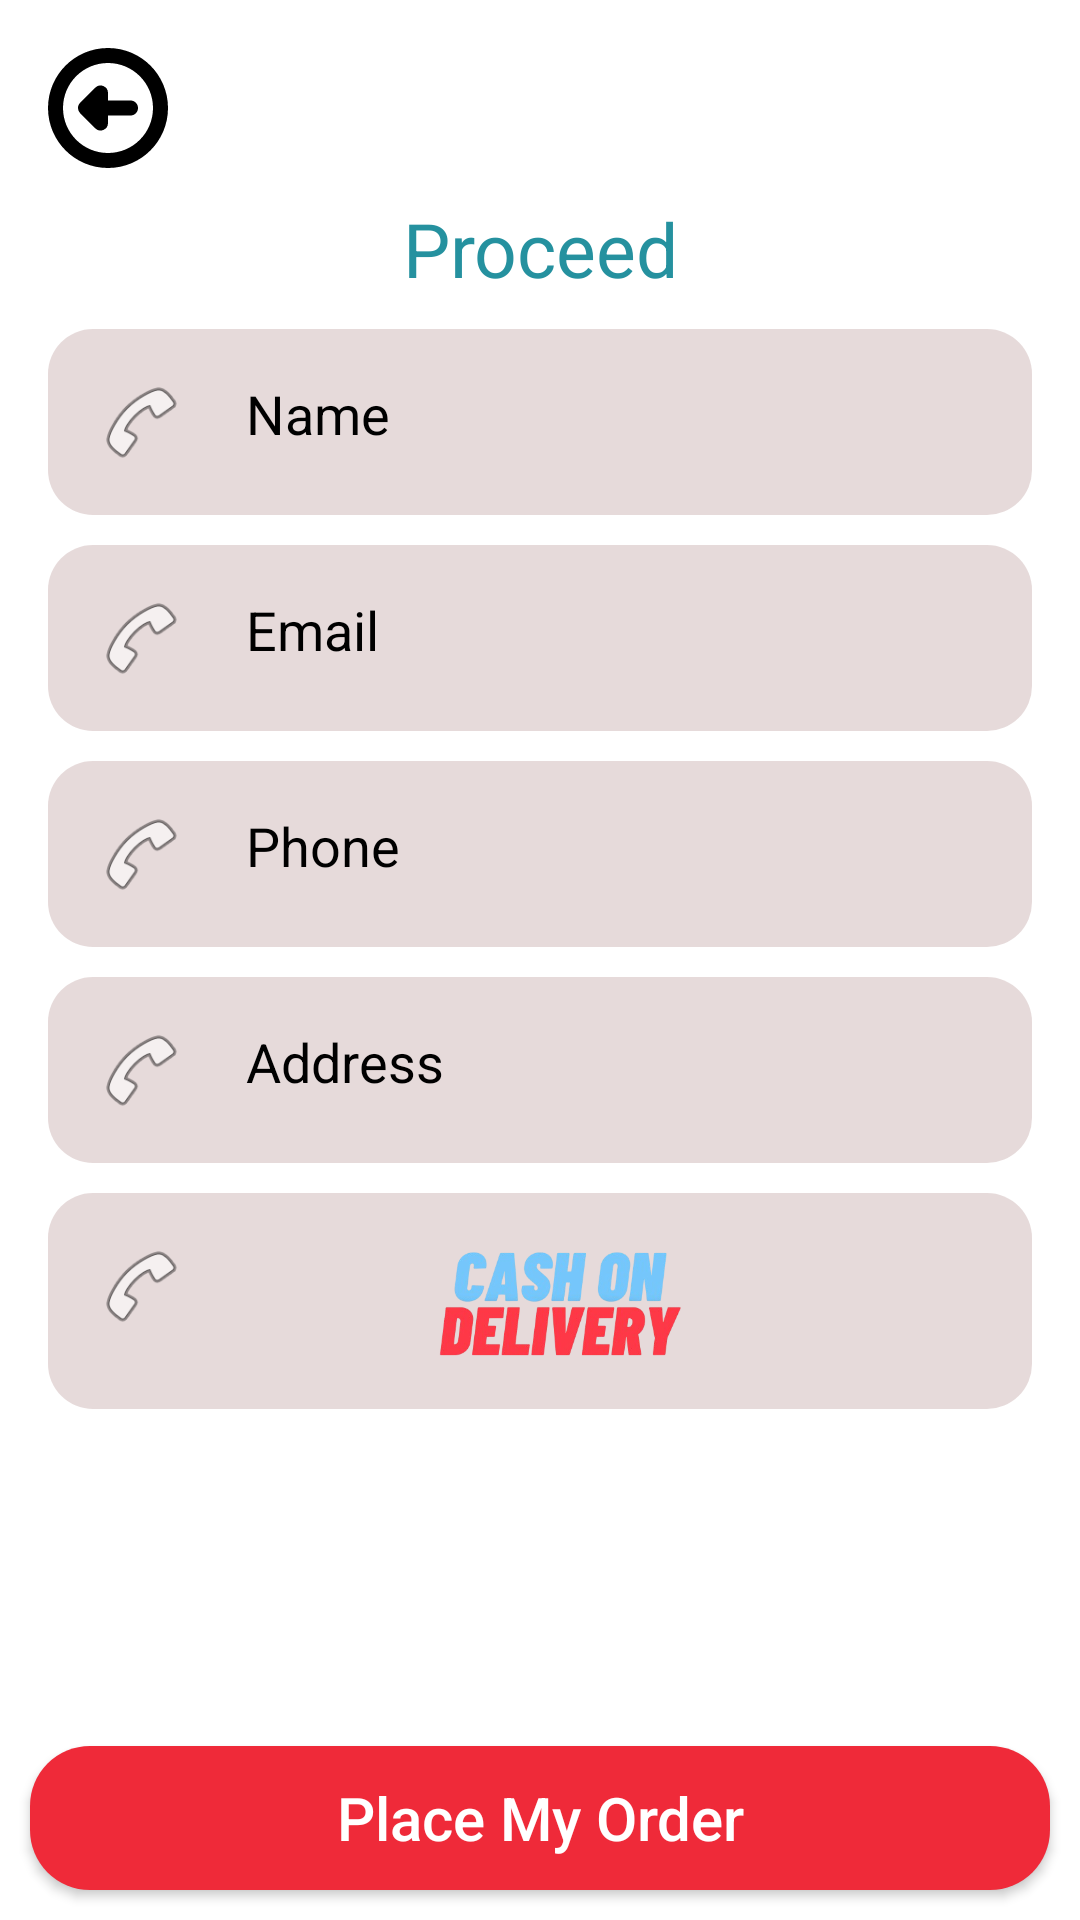

This screen was rendered from an Android layout file. Write that file and the resources it references.
<!-- AndroidManifest.xml: application theme Theme.MadProject -->
<!-- res/layout/payment.xml -->
<?xml version="1.0" encoding="utf-8"?>
<RelativeLayout xmlns:android="http://schemas.android.com/apk/res/android"
    android:layout_width="match_parent"
    android:layout_height="match_parent"
    android:id="@+id/proceedpage"
    android:background="#FFFFFF">

    
    <ScrollView
        android:id="@+id/scrollView"
        android:layout_width="match_parent"
        android:layout_height="match_parent"
        android:layout_above="@+id/btn_placemyorder"
        android:paddingBottom="100dp">

        <LinearLayout
            android:layout_width="match_parent"
            android:layout_height="wrap_content"
            android:orientation="vertical"
            android:padding="16dp">

            <ImageView
                android:id="@+id/backbutton"
                android:layout_width="40dp"
                android:layout_height="40dp"
                android:src="@drawable/left_arrow" />

            <TextView
                android:layout_width="match_parent"
                android:layout_height="wrap_content"
                android:text="Proceed"
                android:gravity="center"
                android:textSize="25sp"
                android:textColor="#25919F"
                android:layout_marginTop="10dp"/>

            
            <LinearLayout
                android:id="@+id/paymentname"
                android:layout_width="match_parent"
                android:layout_height="wrap_content"
                android:orientation="horizontal"
                android:padding="16dp"
                android:background="@drawable/accountcardbg"
                android:clickable="true"
                android:layout_marginTop="10dp"
                android:backgroundTint="#E3D6D6"
                android:focusable="true">

                <ImageView
                    android:layout_width="30dp"
                    android:layout_height="30dp"
                    android:src="@android:drawable/ic_menu_call" />

                <TextView
                    android:id="@+id/payname"
                    android:layout_width="wrap_content"
                    android:layout_height="wrap_content"
                    android:text="Name"
                    android:layout_marginStart="20dp"
                    android:textColor="@color/black"
                    android:textSize="18sp" />
            </LinearLayout>

            <LinearLayout
                android:id="@+id/paymentemail"
                android:layout_width="match_parent"
                android:layout_height="wrap_content"
                android:orientation="horizontal"
                android:padding="16dp"
                android:background="@drawable/accountcardbg"
                android:clickable="true"
                android:layout_marginTop="10dp"
                android:backgroundTint="#E3D6D6"
                android:focusable="true">

                <ImageView
                    android:layout_width="30dp"
                    android:layout_height="30dp"
                    android:src="@android:drawable/ic_menu_call" />

                <TextView
                    android:id="@+id/payemail"
                    android:layout_width="wrap_content"
                    android:layout_height="wrap_content"
                    android:text="Email"
                    android:textColor="@color/black"
                    android:layout_marginStart="20dp"
                    android:textSize="18sp" />
            </LinearLayout>

            <LinearLayout
                android:id="@+id/paymentphone"
                android:layout_width="match_parent"
                android:layout_height="wrap_content"
                android:orientation="horizontal"
                android:padding="16dp"
                android:background="@drawable/accountcardbg"
                android:clickable="true"
                android:layout_marginTop="10dp"
                android:backgroundTint="#E3D6D6"
                android:focusable="true">

                <ImageView
                    android:layout_width="30dp"
                    android:layout_height="30dp"
                    android:src="@android:drawable/ic_menu_call" />

                <TextView
                    android:id="@+id/payphone"
                    android:layout_width="wrap_content"
                    android:layout_height="wrap_content"
                    android:text="Phone"
                    android:textColor="@color/black"
                    android:layout_marginStart="20dp"
                    android:textSize="18sp" />
            </LinearLayout>

            <LinearLayout
                android:id="@+id/paymentaddress"
                android:layout_width="match_parent"
                android:layout_height="wrap_content"
                android:orientation="horizontal"
                android:padding="16dp"
                android:background="@drawable/accountcardbg"
                android:clickable="true"
                android:layout_marginTop="10dp"
                android:backgroundTint="#E3D6D6"
                android:focusable="true">

                <ImageView
                    android:layout_width="30dp"
                    android:layout_height="30dp"
                    android:src="@android:drawable/ic_menu_call" />

                <TextView
                    android:id="@+id/payaddress"
                    android:layout_width="wrap_content"
                    android:layout_height="wrap_content"
                    android:text="Address"
                    android:textColor="@color/black"
                    android:layout_marginStart="20dp"
                    android:textSize="18sp" />
            </LinearLayout>

            <LinearLayout
                android:id="@+id/paymentimg"
                android:layout_width="match_parent"
                android:layout_height="wrap_content"
                android:orientation="horizontal"
                android:padding="16dp"
                android:background="@drawable/accountcardbg"
                android:clickable="true"
                android:layout_marginTop="10dp"
                android:backgroundTint="#E3D6D6"
                android:focusable="true">

                <ImageView
                    android:layout_width="30dp"
                    android:layout_height="30dp"
                    android:src="@android:drawable/ic_menu_call" />

                <ImageView
                    android:layout_width="150dp"
                    android:layout_height="40dp"
                    android:layout_marginLeft="50dp"
                    android:src="@drawable/cashondelivery" />
            </LinearLayout>

            <LinearLayout
                android:id="@+id/paymenttotalamount"
                android:layout_width="match_parent"
                android:layout_height="wrap_content"
                android:orientation="horizontal"
                android:padding="16dp"
                android:background="@drawable/accountcardbg"
                android:clickable="true"
                android:layout_marginTop="10dp"
                android:backgroundTint="#E3D6D6"
                android:focusable="true">

                <ImageView
                    android:layout_width="30dp"
                    android:layout_height="30dp"
                    android:src="@android:drawable/ic_menu_call" />

                <TextView
                    android:id="@+id/paytotalamount"
                    android:layout_width="wrap_content"
                    android:layout_height="wrap_content"
                    android:text="Total Amount"
                    android:textColor="@color/black"
                    android:layout_marginStart="20dp"
                    android:textSize="18sp" />
            </LinearLayout>



        </LinearLayout>
    </ScrollView>

    
    <androidx.appcompat.widget.AppCompatButton
        android:id="@+id/btn_placemyorder"
        android:layout_width="match_parent"
        android:layout_height="wrap_content"
        android:layout_alignParentBottom="true"
        android:layout_marginStart="10dp"
        android:layout_marginTop="10dp"
        android:layout_marginEnd="10dp"
        android:layout_marginBottom="10dp"
        android:background="@drawable/buttonred"
        android:text="Place My Order"
        android:textAllCaps="false"
        android:textColor="@android:color/white"
        android:textSize="20sp" />

</RelativeLayout>
<!-- resources referenced by this layout -->
<resources>
  <color name="black">#FF000000</color>
  <!-- drawable accountcardbg (drawable) -->
  <?xml version="1.0" encoding="utf-8"?>
  <shape xmlns:android="http://schemas.android.com/apk/res/android"
      android:shape="rectangle">
  
      <solid android:color="#E4FFFFFF" />
      <corners android:radius="15dp" />
  </shape>
  <!-- drawable buttonred (drawable) -->
  <?xml version="1.0" encoding="utf-8"?>
  <shape xmlns:android="http://schemas.android.com/apk/res/android">
  <gradient android:angle="-45"
            android:startColor="#EF2A39"
      android:endColor="#EF2A39"/>
      <corners android:radius="20dp"/>
  </shape>
  <!-- drawable cashondelivery: png bitmap (drawable, 86901 bytes) -->
  <!-- drawable left_arrow (drawable) -->
  <vector xmlns:android="http://schemas.android.com/apk/res/android"
      android:width="48dp"
      android:height="48dp"
      android:viewportWidth="48"
      android:viewportHeight="48">
    <path
        android:fillColor="#FF000000"
        android:pathData="M0,24c0,13.254 10.746,24 24,24s24,-10.746 24,-24S37.254,0 24,0 0,10.746 0,24zM42,24c0,9.939 -8.061,18 -18,18S6,33.939 6,24 14.061,6 24,6s18,8.061 18,18zM12.876,21.879 L18.876,15.879a3.014,3.014 0,0 1,3.273 -0.651A3.002,3.002 0,0 1,24 18v3h9c1.659,0 3,1.341 3,3s-1.341,3 -3,3h-9v3a3.002,3.002 0,0 1,-5.124 2.121l-6,-6A2.992,2.992 0,0 1,11.997 24c0,-0.768 0.294,-1.536 0.879,-2.121z"/>
  </vector>
  <style name="Theme.MadProject" parent="Theme.MaterialComponents.DayNight.NoActionBar">
          
          <item name="colorPrimary">@color/purple_500</item>
          <item name="colorPrimaryVariant">@color/purple_700</item>
          <item name="colorOnPrimary">@color/white</item>
          
          <item name="colorSecondary">@color/teal_200</item>
          <item name="colorSecondaryVariant">@color/teal_700</item>
          <item name="colorOnSecondary">@color/black</item>
          
          <item name="android:statusBarColor">?attr/colorPrimaryVariant</item>
          
      </style>
  <color name="purple_500">#FFFF939B</color>
  <color name="purple_700">#FFFF939B</color>
  <color name="white">#FFFFFFFF</color>
  <color name="teal_200">#FF03DAC5</color>
  <color name="teal_700">#FF018786</color>
</resources>
